Run: headless pygame with SDL's dummy video driver; simulated clock (each Clock.tick advances the game by its frame time, no real sleeping); random seed 0; keys injected as events and as key.get_pressed() state; no mouse input.
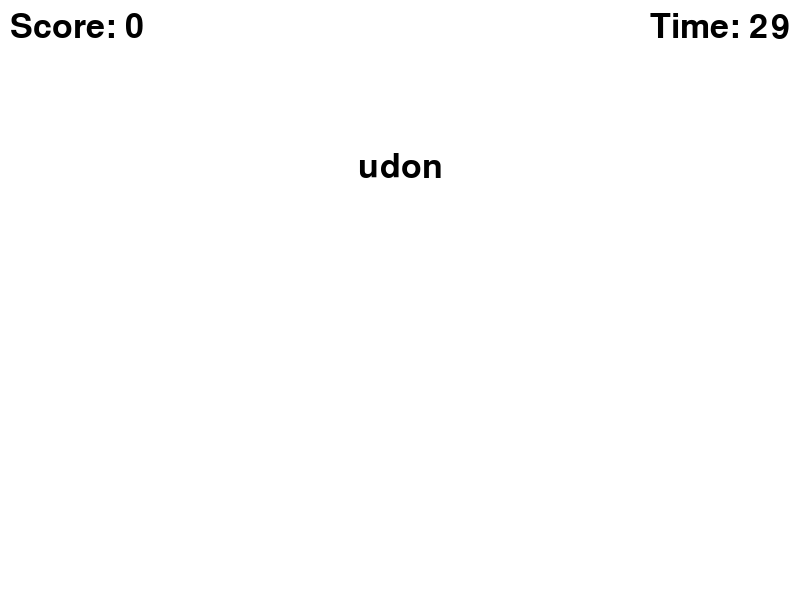
Frame 1 of 4 · flips 1–60 · no input
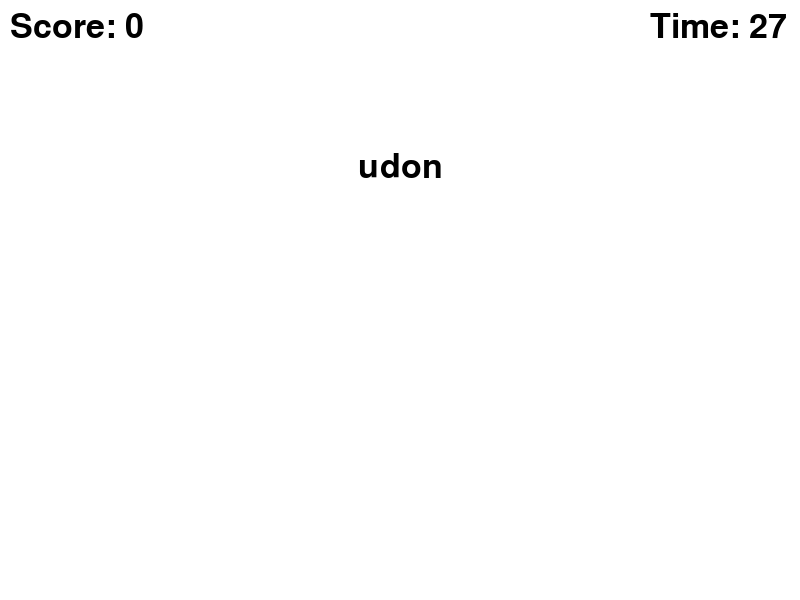
Frame 2 of 4 · flips 61–180 · tapped SPACE, RETURN · held RIGHT (→), D
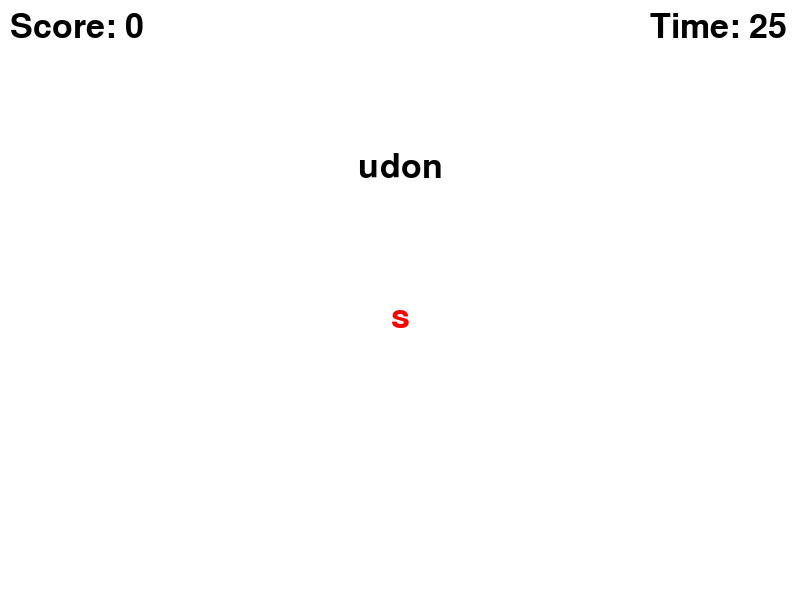
Frame 3 of 4 · flips 181–300 · held DOWN (↓), S
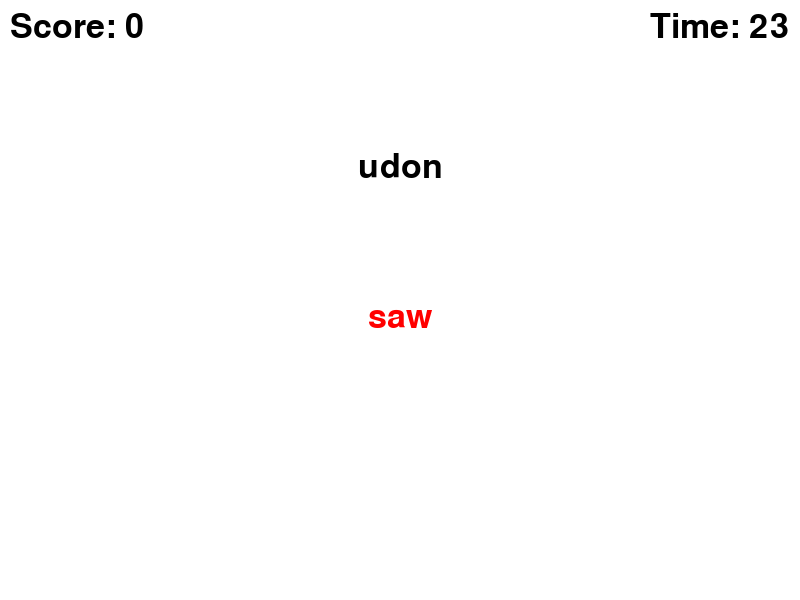
Frame 4 of 4 · flips 301–420 · held LEFT (←), A, UP (↑), W

The pygame program that drew these frames:

# -*- coding: utf-8 -*-
"""
Created on Wed Jan 15 16:07:38 2025

@author: takau
"""

import pygame
import random

# 初期化
pygame.init()

# 画面サイズ
WIDTH, HEIGHT = 800, 600
screen = pygame.display.set_mode((WIDTH, HEIGHT))
pygame.display.set_caption("タイピングゲーム")

# 色設定
WHITE = (255, 255, 255)
BLACK = (0, 0, 0)
RED = (255, 0, 0)

# フォント設定
font = pygame.font.Font(None, 50)

# 単語リスト
words = ["sushi", "tempura", "ramen", "wasabi", "nigiri", "miso", "udon", "sake"]
current_word = random.choice(words)

# ゲームの変数
score = 0
timer = 30
clock = pygame.time.Clock()

# 入力文字列
input_text = ""

# ゲームループ
running = True
while running:
    screen.fill(WHITE)

    # イベント処理
    for event in pygame.event.get():
        if event.type == pygame.QUIT:
            running = False
        elif event.type == pygame.KEYDOWN:
            if event.key == pygame.K_BACKSPACE:
                input_text = input_text[:-1]
            elif event.key == pygame.K_RETURN:
                if input_text == current_word:
                    score += 1
                    current_word = random.choice(words)
                input_text = ""
            else:
                input_text += event.unicode

    # タイマーの更新
    timer -= clock.get_time() / 1000
    if timer <= 0:
        running = False

    # テキスト描画
    word_text = font.render(current_word, True, BLACK)
    input_text_render = font.render(input_text, True, RED)
    score_text = font.render(f"Score: {score}", True, BLACK)
    timer_text = font.render(f"Time: {int(timer)}", True, BLACK)

    screen.blit(word_text, (WIDTH // 2 - word_text.get_width() // 2, HEIGHT // 4))
    screen.blit(input_text_render, (WIDTH // 2 - input_text_render.get_width() // 2, HEIGHT // 2))
    screen.blit(score_text, (10, 10))
    screen.blit(timer_text, (WIDTH - 150, 10))

    # 画面更新
    pygame.display.flip()
    clock.tick(30)

pygame.quit()
